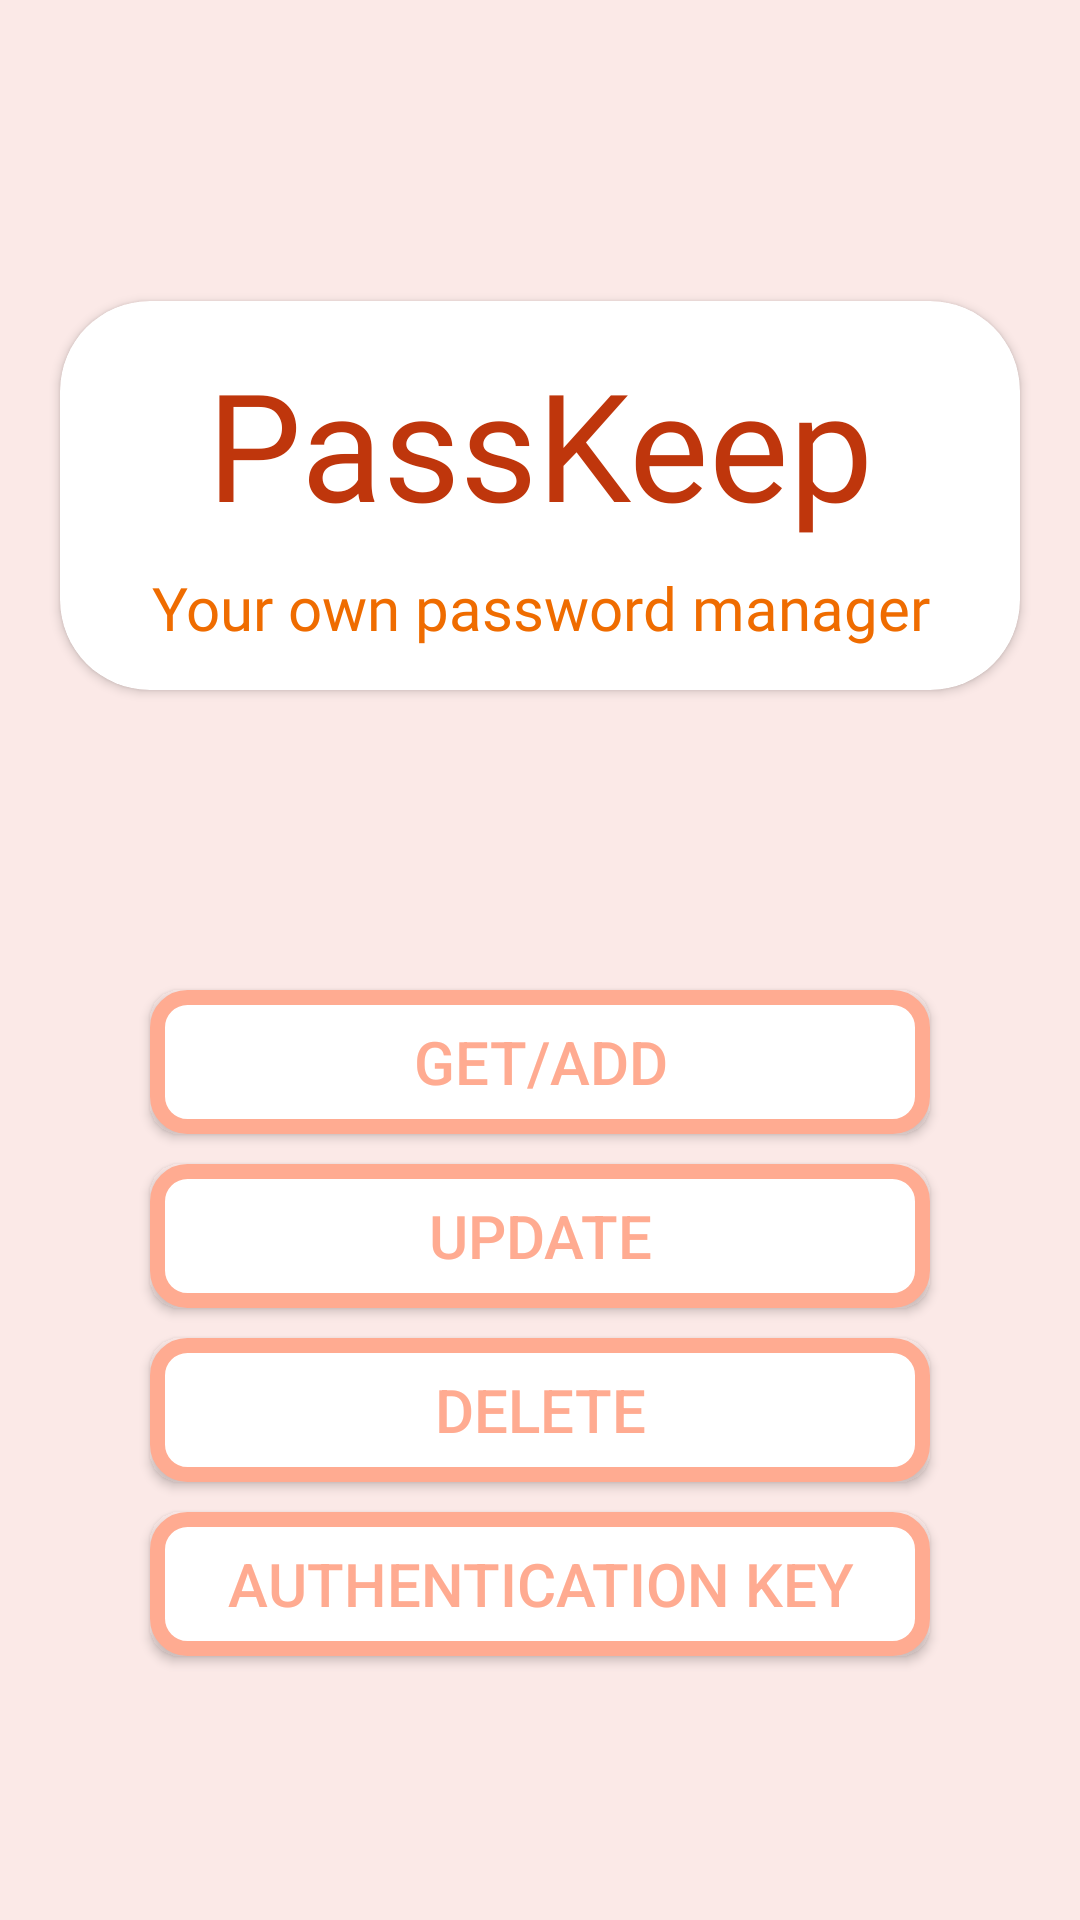

Produce the Android XML layout that renders to this screen, including the resource entries it uses.
<!-- AndroidManifest.xml: application theme AppTheme -->
<!-- res/layout/activity_main.xml -->
<?xml version="1.0" encoding="utf-8"?>
<androidx.constraintlayout.widget.ConstraintLayout xmlns:android="http://schemas.android.com/apk/res/android"
    xmlns:app="http://schemas.android.com/apk/res-auto"
    xmlns:tools="http://schemas.android.com/tools"
    android:layout_width="match_parent"
    android:layout_height="match_parent"
    android:padding="10dp"
    tools:context=".activities.MainActivity">

    <androidx.cardview.widget.CardView
        android:id="@+id/titleCard"
        android:layout_width="match_parent"
        android:layout_height="wrap_content"
        android:layout_marginStart="10dp"
        android:layout_marginEnd="10dp"
        app:cardCornerRadius="30dp"
        app:layout_constraintBottom_toTopOf="@+id/guideline10"
        app:layout_constraintEnd_toEndOf="parent"
        app:layout_constraintStart_toStartOf="parent"
        app:layout_constraintTop_toTopOf="parent">

        <LinearLayout
            android:id="@+id/titleLinear"
            android:layout_width="match_parent"
            android:layout_height="match_parent"
            android:orientation="vertical"
            android:padding="10dp">

            <TextView
                android:id="@+id/titleView"
                android:layout_width="match_parent"
                android:layout_height="wrap_content"
                android:layout_margin="4dp"
                android:fontFamily="@font/aclonica"
                android:text="@string/passkeep"
                android:textAlignment="center"
                android:textColor="#bf360c"
                android:textSize="50sp" />

            <TextView
                android:id="@+id/subTitleView"
                android:layout_width="match_parent"
                android:layout_height="wrap_content"
                android:layout_margin="4dp"
                android:fontFamily="@font/averia_libre_bold_italic"
                android:text="@string/your_own_password_manager"
                android:textAlignment="center"
                android:textColor="#ef6c00"
                android:textSize="20sp" />

        </LinearLayout>
    </androidx.cardview.widget.CardView>

    <Button
        android:id="@+id/menuBtn"
        android:layout_width="0dp"
        android:layout_height="wrap_content"
        android:layout_marginStart="30dp"
        android:layout_marginTop="10dp"
        android:layout_marginEnd="30dp"
        android:background="@drawable/custom_buttons"
        android:padding="8dp"
        android:text="@string/retrieve"
        android:textColor="#ffab91"
        android:textSize="20sp"
        app:layout_constraintEnd_toEndOf="@+id/titleCard"
        app:layout_constraintStart_toStartOf="@+id/titleCard"
        app:layout_constraintTop_toTopOf="@+id/guideline10" />

    <Button
        android:id="@+id/authKeyBtn"
        android:layout_width="0dp"
        android:layout_height="wrap_content"
        android:layout_marginTop="10dp"
        android:background="@drawable/custom_buttons"
        android:padding="8dp"
        android:text="@string/authentication_key"
        android:textColor="#ffab91"
        android:textSize="20sp"
        app:layout_constraintEnd_toEndOf="@+id/deleteBtn"
        app:layout_constraintStart_toStartOf="@+id/deleteBtn"
        app:layout_constraintTop_toBottomOf="@+id/deleteBtn" />

    <Button
        android:id="@+id/updateBtn"
        android:layout_width="0dp"
        android:layout_height="wrap_content"
        android:layout_marginTop="10dp"
        android:background="@drawable/custom_buttons"
        android:padding="8dp"
        android:text="@string/update"
        android:textColor="#ffab91"
        android:textSize="20sp"
        app:layout_constraintEnd_toEndOf="@+id/menuBtn"
        app:layout_constraintStart_toStartOf="@+id/menuBtn"
        app:layout_constraintTop_toBottomOf="@+id/menuBtn" />

    <Button
        android:id="@+id/deleteBtn"
        android:layout_width="0dp"
        android:layout_height="wrap_content"
        android:layout_marginTop="10dp"
        android:background="@drawable/custom_buttons"
        android:padding="8dp"
        android:text="@string/delete"
        android:textColor="#ffab91"
        android:textSize="20sp"
        app:layout_constraintEnd_toEndOf="@+id/updateBtn"
        app:layout_constraintStart_toStartOf="@+id/updateBtn"
        app:layout_constraintTop_toBottomOf="@+id/updateBtn" />

    <androidx.constraintlayout.widget.Guideline
        android:id="@+id/guideline10"
        android:layout_width="wrap_content"
        android:layout_height="wrap_content"
        android:orientation="horizontal"
        app:layout_constraintGuide_percent="0.5" />

</androidx.constraintlayout.widget.ConstraintLayout>
<!-- resources referenced by this layout -->
<resources>
  <!-- drawable custom_buttons (drawable) -->
  <?xml version="1.0" encoding="utf-8"?>
  <shape xmlns:android="http://schemas.android.com/apk/res/android" android:shape="rectangle">
      <solid android:color="@color/button"/>
      <corners android:radius="10dp"/>
      <stroke android:color="#ffab91"/>
      <stroke android:width="5dp"/>
  
  </shape>
  <string name="authentication_key">Authentication Key</string>
  <string name="delete">Delete</string>
  <string name="passkeep">PassKeep</string>
  <string name="retrieve">Get/Add</string>
  <string name="update">Update</string>
  <string name="your_own_password_manager">Your own password manager</string>
  <style name="AppTheme" parent="Theme.AppCompat.Light.DarkActionBar">
          
          <item name="colorPrimary">@color/colorPrimary</item>
          <item name="colorPrimaryDark">@color/colorPrimaryDark</item>
          <item name="colorAccent">@color/colorAccent</item>
          <item name="android:windowBackground">@color/windowBackground</item>
      </style>
  <color name="button">#ffffff</color>
  <color name="colorPrimary">#d84315</color>
  <color name="colorPrimaryDark">#bf360c</color>
  <color name="colorAccent">#03DAC5</color>
  <color name="windowBackground">#fbe9e7</color>
</resources>
